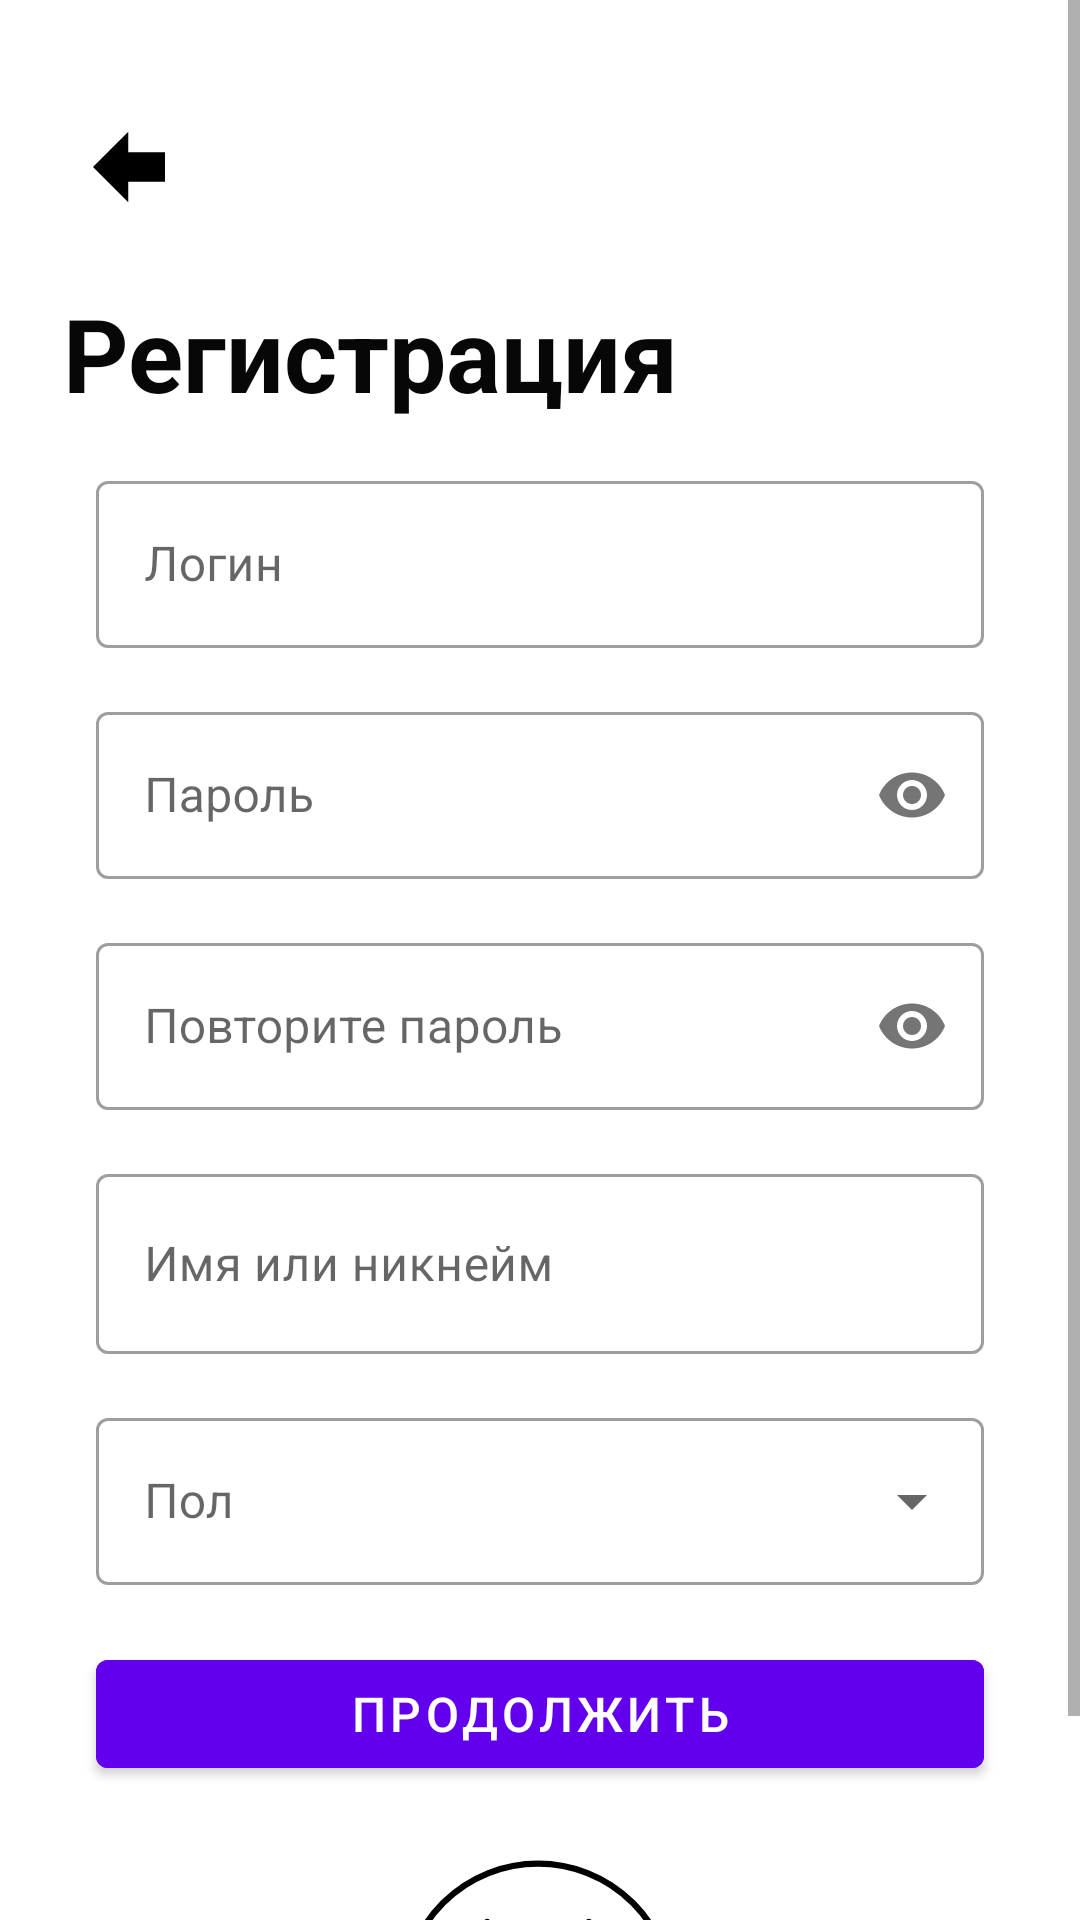

Android layout source for this screen:
<!-- AndroidManifest.xml: application theme AppTheme -->
<!-- res/layout/activity_registration.xml -->
<?xml version="1.0" encoding="utf-8"?>
<ScrollView xmlns:android="http://schemas.android.com/apk/res/android"
    xmlns:app="http://schemas.android.com/apk/res-auto"
    xmlns:tools="http://schemas.android.com/tools"
    android:layout_width="match_parent"
    android:layout_height="match_parent"
    tools:context=".RegistrationActivity">

    <androidx.constraintlayout.widget.ConstraintLayout
        android:layout_width="match_parent"
        android:layout_height="wrap_content"
        android:visibility="visible"
        tools:visibility="visible">

        <ImageButton
            android:id="@+id/backButton"
            android:layout_width="54dp"
            android:layout_height="79dp"
            android:layout_margin="16dp"
            android:layout_marginHorizontal="40dp"
            android:layout_marginStart="16dp"
            android:layout_marginTop="32dp"
            android:background="?attr/selectableItemBackgroundBorderless"
            android:src="@drawable/ic_back_arrow"
            app:layout_constraintStart_toStartOf="parent"
            app:layout_constraintTop_toTopOf="parent" />

        <com.google.android.material.textfield.TextInputLayout
            android:id="@+id/usernameInputLayout"
            style="@style/Widget.MaterialComponents.TextInputLayout.OutlinedBox"
            android:layout_width="0dp"
            android:layout_height="wrap_content"
            android:layout_marginHorizontal="32dp"
            android:layout_marginTop="60dp"
            android:hint="Логин"
            app:layout_constraintEnd_toEndOf="parent"
            app:layout_constraintStart_toStartOf="parent"
            app:layout_constraintTop_toBottomOf="@id/backButton">

            <com.google.android.material.textfield.TextInputEditText
                android:layout_width="match_parent"
                android:layout_height="wrap_content" />
        </com.google.android.material.textfield.TextInputLayout>

        <com.google.android.material.textfield.TextInputLayout
            android:id="@+id/passwordInputLayout"
            style="@style/Widget.MaterialComponents.TextInputLayout.OutlinedBox"
            android:layout_width="0dp"
            android:layout_height="wrap_content"
            android:layout_marginHorizontal="32dp"
            android:layout_marginTop="16dp"
            android:hint="Пароль"
            app:layout_constraintEnd_toEndOf="parent"
            app:layout_constraintStart_toStartOf="parent"
            app:layout_constraintTop_toBottomOf="@id/usernameInputLayout"
            app:passwordToggleEnabled="true">

            <com.google.android.material.textfield.TextInputEditText
                android:layout_width="match_parent"
                android:layout_height="wrap_content"
                android:inputType="textPassword" />
        </com.google.android.material.textfield.TextInputLayout>

        <com.google.android.material.textfield.TextInputLayout
            android:id="@+id/confirmPasswordInputLayout"
            style="@style/Widget.MaterialComponents.TextInputLayout.OutlinedBox"
            android:layout_width="0dp"
            android:layout_height="wrap_content"
            android:layout_marginHorizontal="32dp"
            android:layout_marginTop="16dp"
            android:hint="Повторите пароль"
            app:layout_constraintEnd_toEndOf="parent"
            app:layout_constraintStart_toStartOf="parent"
            app:layout_constraintTop_toBottomOf="@id/passwordInputLayout"
            app:passwordToggleEnabled="true">

            <com.google.android.material.textfield.TextInputEditText
                android:layout_width="match_parent"
                android:layout_height="wrap_content"
                android:inputType="textPassword" />
        </com.google.android.material.textfield.TextInputLayout>

        <com.google.android.material.textfield.TextInputLayout
            android:id="@+id/nicknameInputLayout"
            style="@style/Widget.MaterialComponents.TextInputLayout.OutlinedBox"
            android:layout_width="0dp"
            android:layout_height="wrap_content"
            android:layout_marginHorizontal="32dp"
            android:layout_marginTop="16dp"
            android:hint="Имя или никнейм"
            app:layout_constraintEnd_toEndOf="parent"
            app:layout_constraintStart_toStartOf="parent"
            app:layout_constraintTop_toBottomOf="@id/confirmPasswordInputLayout">

            <com.google.android.material.textfield.TextInputEditText
                android:layout_width="match_parent"
                android:layout_height="60dp" />


        </com.google.android.material.textfield.TextInputLayout>

        <com.google.android.material.button.MaterialButton
            android:id="@+id/continueButton"
            android:layout_width="0dp"
            android:layout_height="wrap_content"
            android:layout_marginHorizontal="32dp"
            android:layout_marginTop="96dp"
            android:backgroundTint="@color/purple_500"
            android:text="Продолжить"
            android:textSize="16sp"
            app:layout_constraintEnd_toEndOf="parent"
            app:layout_constraintStart_toStartOf="parent"
            app:layout_constraintTop_toBottomOf="@id/nicknameInputLayout" />

        <com.google.android.material.textfield.TextInputLayout
            style="@style/Widget.MaterialComponents.TextInputLayout.OutlinedBox.ExposedDropdownMenu"
            android:layout_width="0dp"
            android:layout_height="wrap_content"
            android:layout_marginHorizontal="32dp"
            android:layout_marginTop="16dp"
            android:hint="Пол"
            app:layout_constraintEnd_toEndOf="parent"
            app:layout_constraintStart_toStartOf="parent"
            app:layout_constraintTop_toBottomOf="@id/nicknameInputLayout">

            <AutoCompleteTextView
                android:id="@+id/autoCompleteTextView"
                android:layout_width="match_parent"
                android:layout_height="wrap_content"
                android:layout_weight="1"
                android:inputType="none"
                android:text="" />

        </com.google.android.material.textfield.TextInputLayout>

        <TextView
            android:id="@+id/textView3"
            android:layout_width="260dp"
            android:layout_height="53dp"
            android:text="Регистрация"
            android:textColor="#070707"
            android:textSize="34sp"
            android:textStyle="bold"
            app:layout_constraintEnd_toEndOf="parent"
            app:layout_constraintHorizontal_bias="0.211"
            app:layout_constraintStart_toStartOf="parent"
            app:layout_constraintTop_toBottomOf="@id/backButton" />

        <ImageView
            android:id="@+id/circleImageView"
            android:layout_width="100dp"
            android:layout_height="100dp"
            android:layout_marginTop="616dp"
            android:adjustViewBounds="true"
            android:scaleType="centerCrop"
            android:src="@drawable/letter_uppercase_circle_v_svgrepo_com"
            app:layout_constraintEnd_toEndOf="parent"
            app:layout_constraintHeight_percent="0.15"
            app:layout_constraintHorizontal_bias="0.498"
            app:layout_constraintStart_toStartOf="parent"
            app:layout_constraintTop_toTopOf="parent"
            app:layout_constraintWidth_percent="0.15"
            app:layout_constraintTop_toBottomOf="@id/continueButton"/>
    </androidx.constraintlayout.widget.ConstraintLayout>
</ScrollView>
<!-- resources referenced by this layout -->
<resources>
  <color name="purple_500">#6200EE</color>
  <!-- drawable ic_back_arrow (drawable) -->
  <vector xmlns:android="http://schemas.android.com/apk/res/android" android:autoMirrored="true" android:height="24dp" android:viewportHeight="60.73" android:viewportWidth="60.731" android:width="24dp">
        
      <path android:fillColor="#000000" android:pathData="M0,30.365l29.737,29.74l0,-17.372l30.994,-0.004l0,-24.728l-30.994,-0.002l0,-17.374z"/>
      
  </vector>
  <!-- drawable letter_uppercase_circle_v_svgrepo_com (drawable) -->
  <vector xmlns:android="http://schemas.android.com/apk/res/android" android:autoMirrored="true" android:height="800dp" android:viewportHeight="48" android:viewportWidth="48" android:width="800dp">
        
      <path android:fillColor="#00000000" android:pathData="M32.131,11.85l-8.131,24.3l-8.131,-24.3" android:strokeColor="#000000" android:strokeLineCap="round" android:strokeLineJoin="round" android:strokeWidth="1"/>
        
      <path android:fillColor="#00000000" android:pathData="M24,24m-21.5,0a21.5,21.5 0,1 1,43 0a21.5,21.5 0,1 1,-43 0" android:strokeColor="#000000" android:strokeLineCap="round" android:strokeLineJoin="round" android:strokeWidth="1"/>
      
  </vector>
  <style name="AppTheme" parent="Theme.MaterialComponents.Light.NoActionBar">
          <item name="colorPrimary">@color/purple_500</item>
          <item name="colorPrimaryVariant">@color/purple_700</item>
          <item name="colorOnPrimary">@color/white</item>
      </style>
  <color name="purple_700">#FF3700B3</color>
  <color name="white">#FFFFFFFF</color>
</resources>
